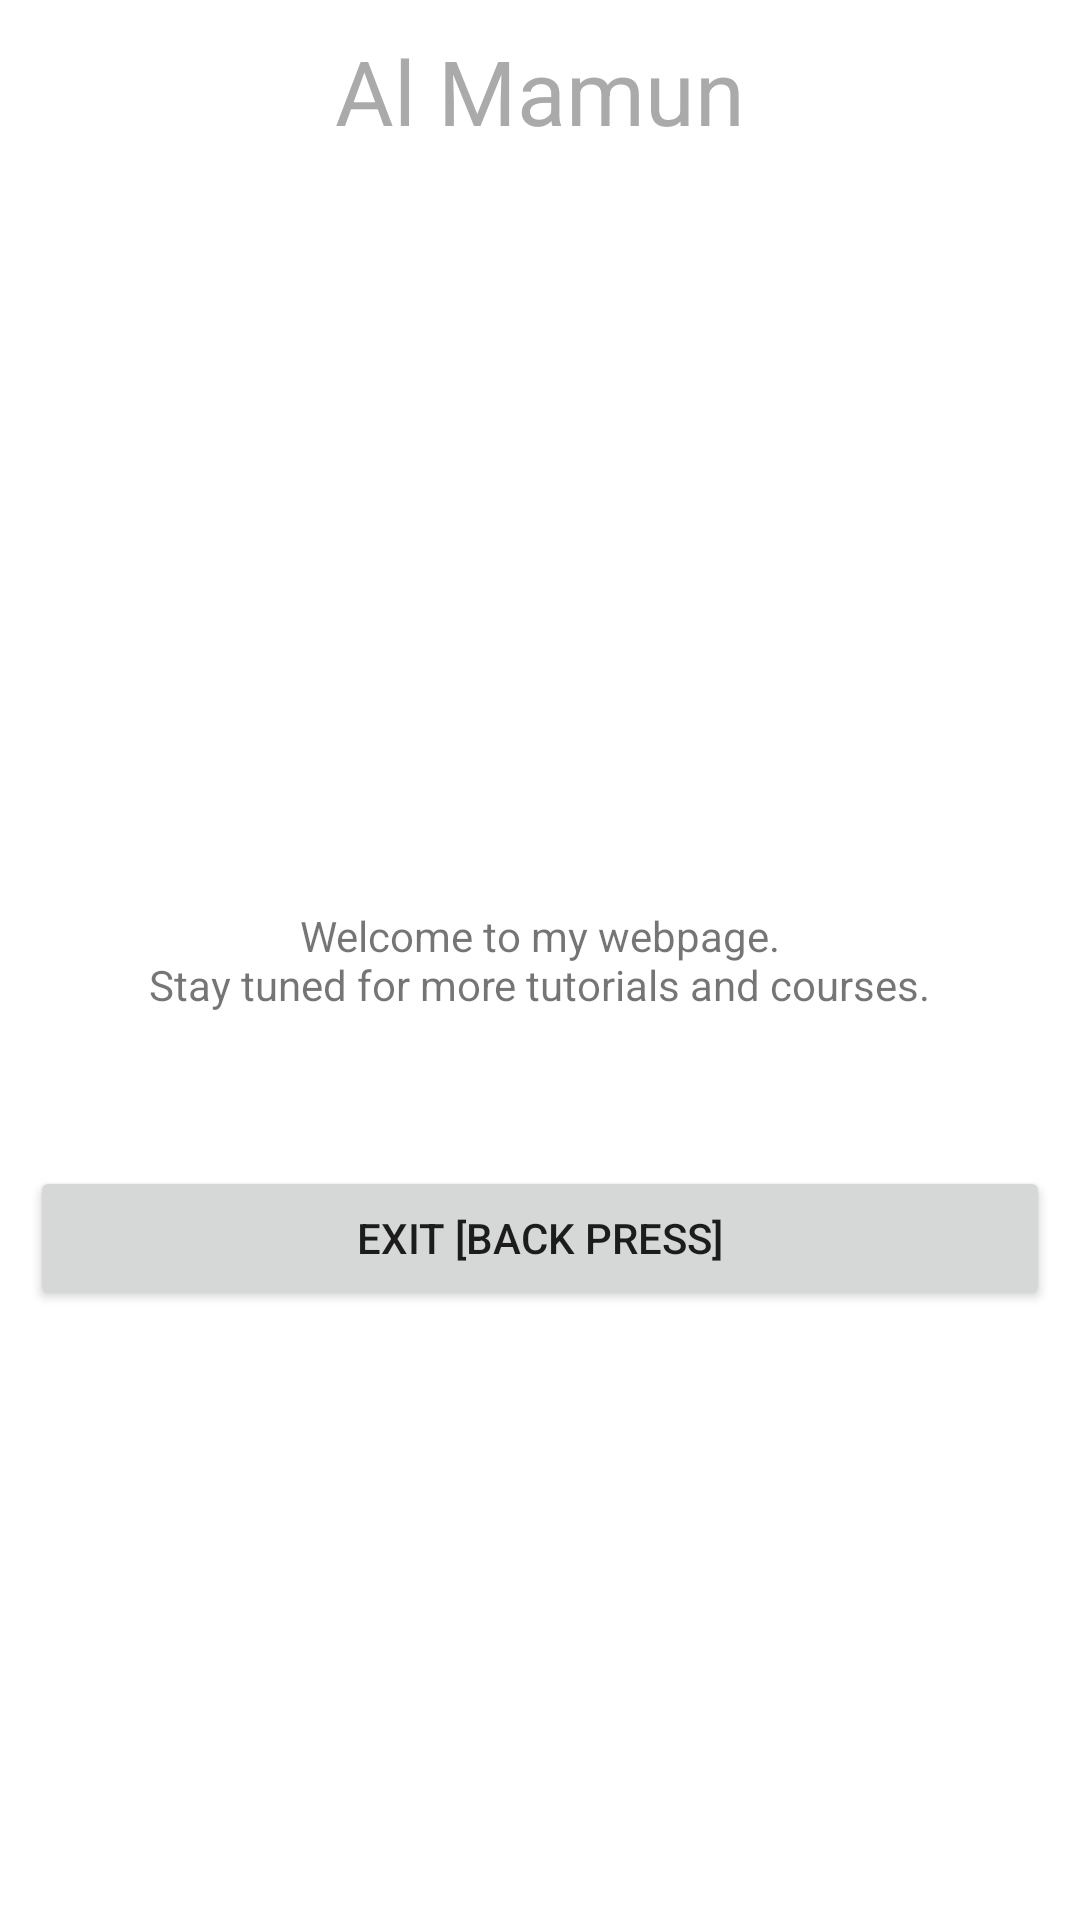

This screen was rendered from an Android layout file. Write that file and the resources it references.
<!-- AndroidManifest.xml: application theme AppTheme -->
<!-- res/layout/activity_shared_element.xml -->
<RelativeLayout
    xmlns:android="http://schemas.android.com/apk/res/android"
    android:layout_width="match_parent"
    android:layout_height="match_parent"
    android:background="@android:color/white"
    android:gravity="center_horizontal"
    android:padding="10dp"
    android:id="@+id/click_reveal">

    <TextView
        android:id="@+id/textDesc"
        android:layout_width="match_parent"
        android:layout_height="match_parent"
        android:padding="20dp"
        android:background="#f0ce11"
        android:gravity="center"
        android:visibility="invisible"
        android:elevation="4dp"/>

    <TextView
        android:id="@+id/activity_title"
        android:layout_width="wrap_content"
        android:layout_height="wrap_content"
        android:text="@string/almamun"
        android:textColor="@android:color/darker_gray"
        android:textSize="30sp"
        android:transitionName="smartherd_shared"
        android:layout_alignParentTop="true"
        android:layout_centerHorizontal="true" />

    <LinearLayout
        android:layout_width="wrap_content"
        android:layout_height="wrap_content"
        android:orientation="horizontal"
        android:id="@+id/linearLayout"
        android:layout_alignParentStart="true"
        android:layout_below="@+id/activity_title">

        <ImageView
            android:id="@+id/logo_reveal"
            android:layout_width="200dp"
            android:layout_height="175dp"
            android:layout_weight="1"
            android:src="@drawable/smartherd"
            android:transitionName="logo_shared"/>

        <ImageView
            android:layout_width="200dp"
            android:layout_height="175dp"
            android:layout_weight="1"
            android:src="@drawable/annie5"
            android:transitionName="profile_pic_shared"/>

    </LinearLayout>

    <Button
        android:id="@+id/exit_button"
        android:layout_width="match_parent"
        android:layout_height="wrap_content"
        android:text="EXIT [Back Press]"
        android:layout_below="@+id/textView2"
        android:layout_alignParentEnd="true"
        android:layout_marginTop="51dp" />

    <TextView
        android:layout_width="wrap_content"
        android:layout_height="wrap_content"
        android:gravity="center"
        android:text="@string/description"
        android:id="@+id/textView2"
        android:layout_centerVertical="true"
        android:layout_centerHorizontal="true" />

</RelativeLayout>
<!-- resources referenced by this layout -->
<resources>
  <string name="almamun">Al Mamun</string>
  <string name="description">Welcome to my webpage.\nStay tuned for more tutorials and courses.</string>
  <style name="AppTheme" parent="Theme.AppCompat.Light">
          
          <item name="colorPrimary">@color/colorPrimary</item>
          <item name="colorPrimaryDark">@color/colorPrimaryDark</item>
          <item name="colorAccent">@color/colorAccent</item>
  
          
          <item name="android:colorControlHighlight">#F44336</item>
  
          
          
  
  
          
          
          
  
  
      </style>
  <!-- not gathered from this repository: default colours our renderer supplied (Android Studio template values) -->
  <color name="colorPrimary">#FF6200EE</color>
  <color name="colorPrimaryDark">#FF3700B3</color>
  <color name="colorAccent">#FF03DAC5</color>
</resources>
